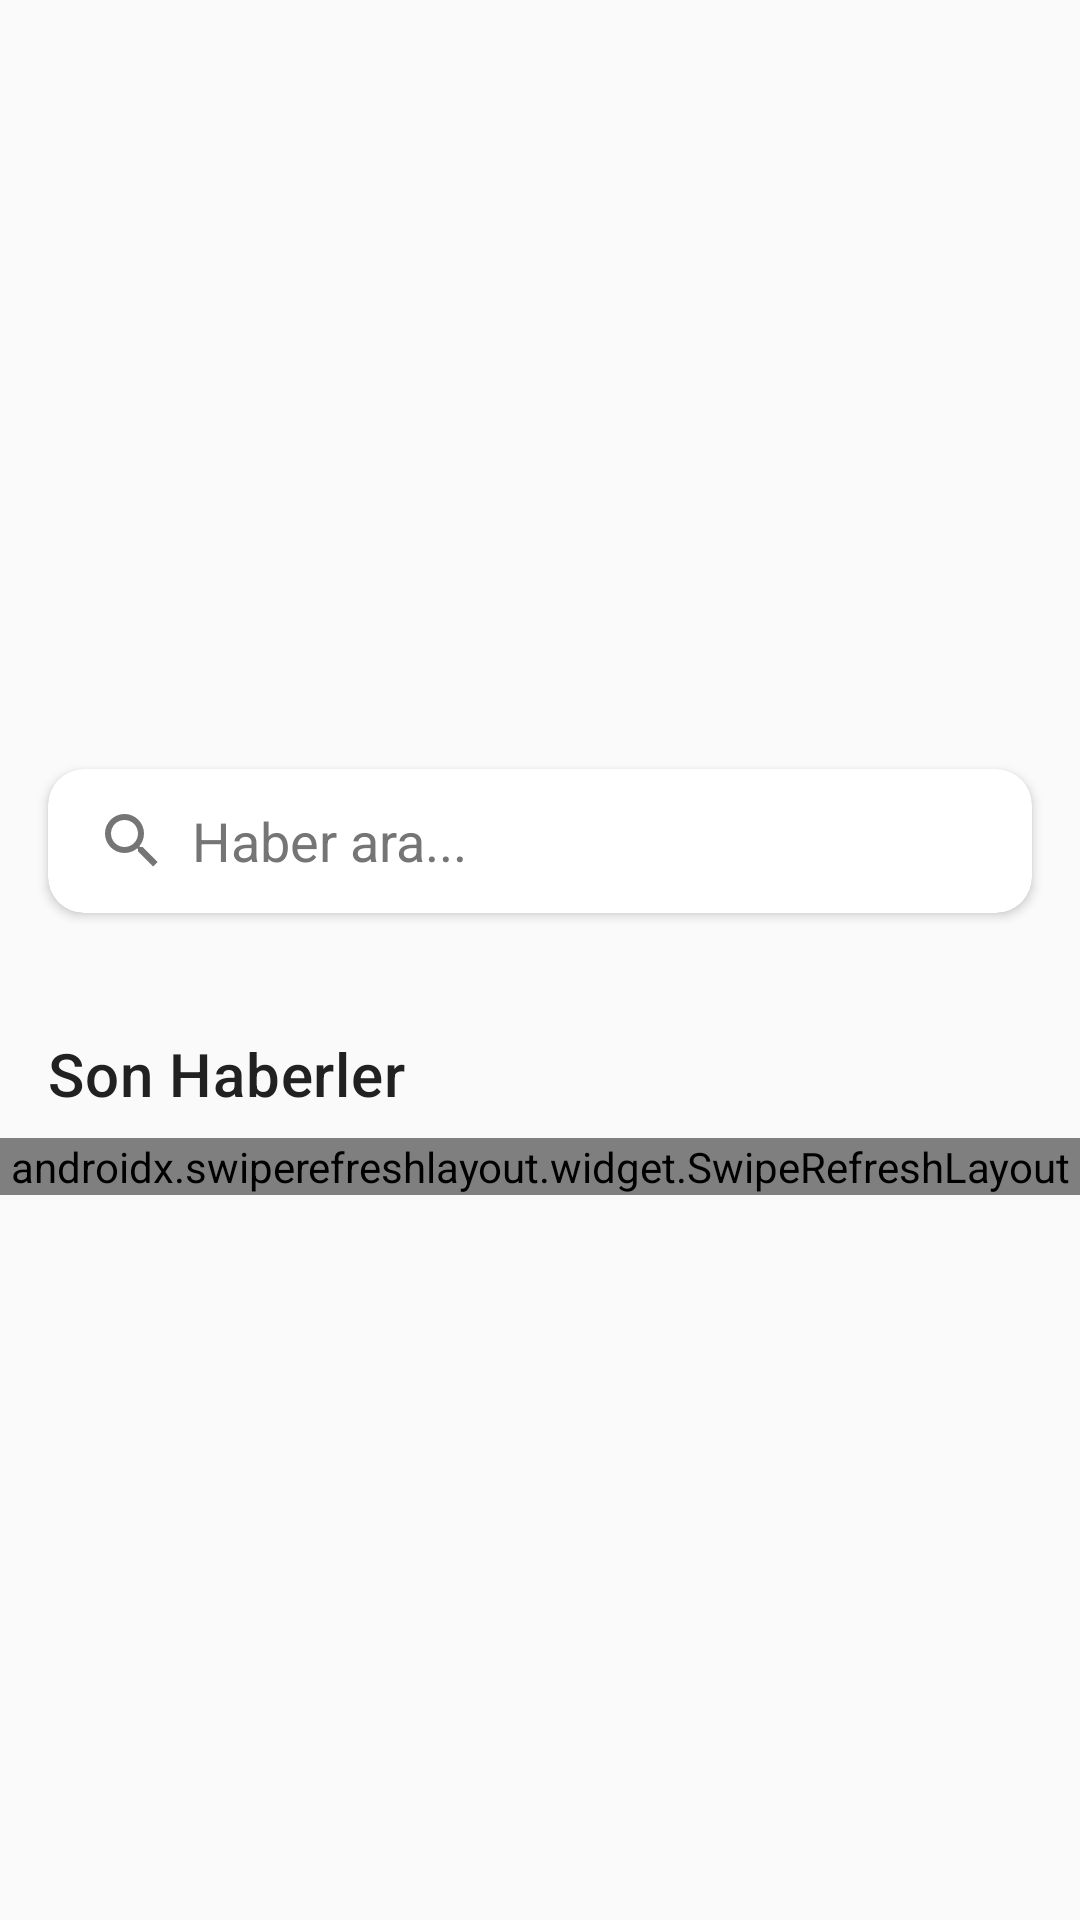

Produce the Android XML layout that renders to this screen, including the resource entries it uses.
<!-- AndroidManifest.xml: application theme Theme.ActaKampus -->
<!-- res/layout/fragment_home.xml -->
<?xml version="1.0" encoding="utf-8"?>
<androidx.core.widget.NestedScrollView
    xmlns:android="http://schemas.android.com/apk/res/android"
    xmlns:app="http://schemas.android.com/apk/res-auto"
    android:layout_width="match_parent"
    android:layout_height="match_parent">

    <LinearLayout
        android:layout_width="match_parent"
        android:layout_height="wrap_content"
        android:orientation="vertical">

        
        <androidx.viewpager2.widget.ViewPager2
            android:id="@+id/sliderViewPager"
            android:layout_width="match_parent"
            android:layout_height="200dp"
            android:layout_marginBottom="16dp" />

        
        <com.google.android.material.tabs.TabLayout
            android:id="@+id/sliderIndicator"
            android:layout_width="match_parent"
            android:layout_height="wrap_content"
            android:layout_marginTop="-16dp"
            android:background="@android:color/transparent"
            app:tabBackground="@drawable/tab_selector"
            app:tabGravity="center"
            app:tabIndicatorHeight="0dp" />

        
        <com.google.android.material.card.MaterialCardView
            android:layout_width="match_parent"
            android:layout_height="wrap_content"
            android:layout_marginHorizontal="16dp"
            android:layout_marginVertical="8dp"
            app:cardCornerRadius="12dp"
            app:cardElevation="2dp">

            <EditText
                android:id="@+id/searchEditText"
                android:layout_width="match_parent"
                android:layout_height="48dp"
                android:background="@null"
                android:drawableStart="@drawable/ic_search"
                android:drawablePadding="8dp"
                android:hint="Haber ara..."
                android:paddingHorizontal="16dp"
                android:textColorHint="?android:attr/textColorSecondary" />

        </com.google.android.material.card.MaterialCardView>

        
        <androidx.recyclerview.widget.RecyclerView
            android:id="@+id/categoriesRecyclerView"
            android:layout_width="match_parent"
            android:layout_height="wrap_content"
            android:layout_marginHorizontal="8dp"
            android:layout_marginVertical="8dp"
            android:nestedScrollingEnabled="false" />

        
        <TextView
            android:layout_width="match_parent"
            android:layout_height="wrap_content"
            android:layout_marginHorizontal="16dp"
            android:layout_marginTop="16dp"
            android:layout_marginBottom="8dp"
            android:text="Son Haberler"
            android:textAppearance="@style/TextAppearance.MaterialComponents.Headline6" />

        
        <androidx.swiperefreshlayout.widget.SwipeRefreshLayout
            android:id="@+id/swipeRefreshLayout"
            android:layout_width="match_parent"
            android:layout_height="wrap_content">

            <androidx.recyclerview.widget.RecyclerView
                android:id="@+id/newsRecyclerView"
                android:layout_width="match_parent"
                android:layout_height="wrap_content"
                android:nestedScrollingEnabled="false" />

        </androidx.swiperefreshlayout.widget.SwipeRefreshLayout>

    </LinearLayout>

</androidx.core.widget.NestedScrollView>
<!-- resources referenced by this layout -->
<resources>
  <!-- drawable ic_search (drawable) -->
  <?xml version="1.0" encoding="utf-8"?>
  <vector xmlns:android="http://schemas.android.com/apk/res/android"
      android:width="24dp"
      android:height="24dp"
      android:viewportWidth="24"
      android:viewportHeight="24">
      <path
          android:fillColor="?android:attr/textColorSecondary"
          android:pathData="M9.5,3A6.5,6.5 0 0,1 16,9.5C16,11.11 15.41,12.59 14.44,13.73L14.71,14H15.5L20.5,19L19,20.5L14,15.5V14.71L13.73,14.44C12.59,15.41 11.11,16 9.5,16A6.5,6.5 0 0,1 3,9.5A6.5,6.5 0 0,1 9.5,3M9.5,5C7,5 5,7 5,9.5C5,12 7,14 9.5,14C12,14 14,12 14,9.5C14,7 12,5 9.5,5Z"/>
  </vector>
  <!-- drawable tab_selector (drawable) -->
  <?xml version="1.0" encoding="utf-8"?>
  <selector xmlns:android="http://schemas.android.com/apk/res/android">
      <item android:state_selected="true">
          <shape android:shape="oval">
              <solid android:color="?attr/colorPrimary"/>
              <size android:width="8dp" android:height="8dp"/>
          </shape>
      </item>
      <item>
          <shape android:shape="oval">
              <solid android:color="?attr/colorPrimaryVariant"/>
              <size android:width="6dp" android:height="6dp"/>
          </shape>
      </item>
  </selector>
  <color name="primary">#2196F3</color>
  <color name="primary_dark">#1976D2</color>
  <color name="white">#FFFFFF</color>
  <color name="accent">#FF4081</color>
  <color name="accent_dark">#F50057</color>
  <color name="background">#FAFAFA</color>
  <color name="surface">#FFFFFF</color>
  <color name="text_primary">#212121</color>
  <color name="text_secondary">#757575</color>
  <color name="card_background">#FFFFFF</color>
  <style name="ShapeAppearance.App.SmallComponent" parent="ShapeAppearance.MaterialComponents.SmallComponent">
          <item name="cornerFamily">rounded</item>
          <item name="cornerSize">8dp</item>
      </style>
  <style name="ShapeAppearance.App.MediumComponent" parent="ShapeAppearance.MaterialComponents.MediumComponent">
          <item name="cornerFamily">rounded</item>
          <item name="cornerSize">12dp</item>
      </style>
  <style name="ShapeAppearance.App.LargeComponent" parent="ShapeAppearance.MaterialComponents.LargeComponent">
          <item name="cornerFamily">rounded</item>
          <item name="cornerSize">16dp</item>
      </style>
</resources>
